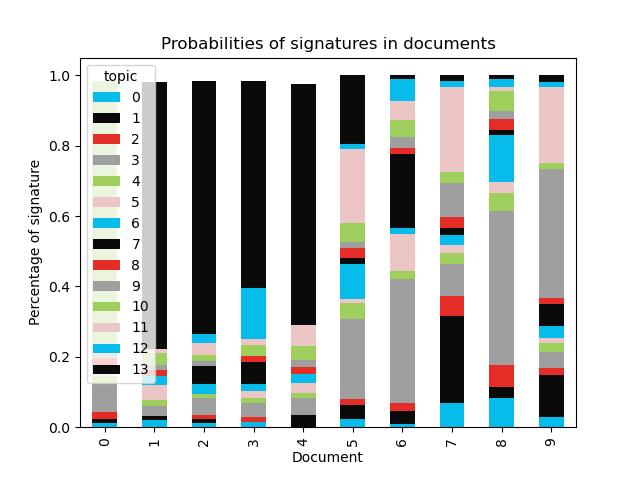

The file beside this chart, header and first rows:
document, 0, 1, 2, 3, 4, 5, 6, 7, 8, 9, 10, 11, 12, 13
0, 0.01175, 0.0121, 0.01945, 0.07964, 0.02312, 0.01164, 0.01607, , 0.02236, 0.02461, 0.7637, , , 
1, 0.02095, 0.01142, , 0.0282, 0.01708, 0.04244, 0.02646, , 0.01661, 0.01238, 0.03407, 0.01255, , 0.7594
2, 0.01109, 0.01091, 0.01282, 0.04692, 0.01312, , 0.02716, 0.05179, , 0.01288, 0.01708, 0.03513, 0.02601, 0.7179
3, 0.01537, , 0.01281, 0.03979, 0.01639, 0.01801, 0.0202, 0.06311, 0.0175, , 0.03091, 0.01619, 0.1465, 0.5863
4, , 0.03331, , 0.05103, 0.01337, 0.02766, 0.02503, , 0.02, 0.02059, 0.03878, 0.06109, , 0.6828
5, 0.02441, 0.03879, 0.01816, 0.2259, 0.04433, 0.01389, 0.0976, 0.01844, 0.02778, 0.01749, 0.05453, 0.2077, 0.01591, 0.1951
6, 0.0105, 0.03449, 0.02468, 0.3505, 0.02231, 0.1056, 0.01738, 0.2109, 0.01577, 0.03152, 0.05, 0.0528, 0.06191, 0.01165
7, 0.06916, 0.2462, 0.05875, 0.08901, 0.03247, 0.02138, 0.02935, 0.0203, 0.03192, 0.0958, 0.03053, 0.2418, 0.01795, 0.01538
8, 0.08179, 0.03104, 0.06464, 0.4371, 0.04937, 0.03301, 0.132, 0.01611, 0.03102, 0.0225, 0.05549, 0.01272, 0.0219, 0.01127
9, 0.02802, 0.1215, 0.01985, 0.04325, 0.0276, 0.01216, 0.03569, 0.06151, 0.01712, 0.3657, 0.01896, 0.2155, 0.01363, 0.01956
10, , , , , , 0.01194, , 0.3147, , , 0.02167, 0.01336, 0.5865, 
11, , , , , , 0.0462, 0.01302, 0.3523, , , 0.02852, , 0.5032, 
12, 0.01473, 0.2392, 0.01924, 0.2389, 0.02541, 0.01567, 0.0134, 0.1262, 0.01569, 0.03244, 0.1163, 0.08794, 0.03416, 0.02072
13, 0.0505, 0.01917, 0.042, 0.1596, 0.04779, 0.1116, 0.02873, 0.0413, 0.01246, 0.09347, 0.1042, 0.1309, 0.1434, 0.01497
14, 0.1189, 0.01767, 0.07041, 0.03411, 0.03286, 0.05181, , 0.01459, 0.03044, 0.2026, 0.04097, 0.3573, 0.01651, 
15, 0.06401, 0.1146, 0.04623, 0.06094, 0.0444, 0.03997, 0.04579, 0.06067, 0.01407, 0.04148, 0.06872, 0.3523, 0.03481, 0.01198
16, 0.01195, 0.2842, 0.02961, 0.1173, 0.08627, 0.1128, 0.03383, 0.03127, 0.05024, 0.02847, 0.04359, 0.1121, 0.01269, 0.04565
17, 0.1495, 0.07543, 0.02069, 0.02837, 0.02973, 0.01599, 0.02299, 0.01056, 0.01217, 0.1028, 0.06004, 0.411, 0.02381, 0.03685
18, 0.07018, 0.05947, 0.03903, 0.08773, 0.0499, 0.08625, 0.01164, 0.08724, 0.08309, 0.1063, 0.08156, 0.1636, 0.05419, 0.01977
19, 0.06831, 0.04935, 0.06969, 0.05779, 0.0271, 0.02231, 0.0126, 0.01532, 0.01809, 0.209, 0.03061, 0.3581, 0.02626, 0.03539
20, 0.01698, 0.1534, 0.07575, 0.07821, 0.03458, 0.01791, 0.02023, 0.02707, 0.04015, 0.0268, 0.01801, 0.4249, 0.03128, 0.03469
21, 0.03594, 0.03836, 0.01634, 0.4892, 0.01775, 0.09106, 0.0125, 0.04771, 0.01621, 0.02844, 0.07405, 0.07333, 0.02591, 0.03319
22, 0.03264, , 0.01681, 0.3589, , 0.085, , 0.1704, 0.02592, 0.01193, 0.01173, 0.183, 0.0673, 0.01301
23, , , , 0.08146, , 0.03737, , 0.2382, , , 0.04399, , 0.5554, 
24, 0.03492, 0.05589, 0.08115, 0.01775, 0.08031, 0.01048, 0.04953, 0.01821, 0.04401, 0.1755, 0.05388, 0.3504, 0.0202, 
25, 0.06442, 0.0512, 0.02266, 0.0415, 0.0459, 0.02306, 0.0173, 0.01107, 0.1008, 0.09644, 0.06849, 0.4385, 0.01067, 
26, , , 0.01291, 0.05435, 0.01408, 0.1285, , 0.1895, 0.01353, , 0.09912, 0.01068, 0.4393, 
27, , , 0.01047, , 0.01949, 0.0359, 0.01728, 0.02276, 0.02207, 0.02943, 0.2558, 0.04093, 0.0328, 0.495
28, 0.0123, , 0.07459, 0.7048, , 0.01052, 0.06638, , 0.06263, , 0.01037, , , 0.02835
29, , 0.03512, 0.0226, 0.1059, 0.01269, 0.01806, 0.04831, 0.05232, 0.02852, , 0.03882, 0.1358, 0.01169, 0.4739
30, , 0.03467, , 0.0831, 0.011, 0.01562, 0.02609, 0.07427, 0.02119, 0.03526, 0.01749, 0.02581, 0.07654, 0.5641
31, 0.02833, 0.05996, , 0.07142, 0.01364, , 0.02466, 0.02547, 0.01299, 0.01937, 0.02132, 0.1081, , 0.5914
32, 0.03049, 0.04336, 0.04598, 0.02588, 0.01696, 0.01181, 0.02974, 0.03823, 0.01906, 0.07166, , 0.2142, 0.04962, 0.395
33, , , 0.01476, 0.08581, 0.05218, 0.03439, 0.02734, 0.07169, 0.01789, , 0.0201, 0.04068, 0.0118, 0.5988
34, 0.01871, 0.01402, 0.03201, 0.05045, 0.06275, 0.02592, 0.02149, , 0.0344, 0.0101, 0.04273, 0.05043, 0.04789, 0.5807
35, , 0.07782, 0.02355, 0.0585, 0.01658, 0.02463, 0.02373, 0.03675, 0.02113, 0.02034, 0.03218, 0.07456, 0.02677, 0.554
36, 0.02116, 0.0103, , 0.04148, 0.02081, , 0.03962, 0.03266, 0.01837, 0.02954, 0.01978, 0.06592, 0.1056, 0.5812
37, , , , 0.3891, , 0.1876, , , 0.01288, , 0.3303, , , 0.01617
38, 0.01411, 0.01225, 0.01572, 0.02273, 0.03579, 0.2075, 0.01049, 0.4513, , 0.0145, 0.08369, 0.01472, 0.1012, 
39, , 0.01055, , 0.4602, , 0.1202, , 0.01366, , , 0.3077, 0.01362, , 0.01637
40, 0.02926, , 0.01428, 0.02354, 0.01701, 0.2682, , 0.442, 0.0109, 0.0162, 0.09618, 0.0138, 0.04392, 
41, , 0.01159, , 0.05998, 0.08593, 0.01301, 0.01337, 0.02803, 0.01076, 0.0163, 0.01019, 0.02536, 0.0127, 0.6954
42, , 0.02352, 0.01791, 0.08892, 0.04678, 0.0255, 0.02253, 0.02474, 0.01196, 0.01137, 0.03536, 0.03901, 0.01532, 0.63
43, 0.01222, 0.0461, , 0.08645, 0.06833, 0.0117, 0.02754, 0.02033, 0.03264, 0.02187, 0.04174, 0.07707, 0.04775, 0.4973
44, 0.0128, 0.1029, 0.01016, 0.05143, 0.01067, 0.04922, 0.03114, 0.02345, 0.02303, 0.01307, 0.02059, 0.08018, 0.05243, 0.5189
45, 0.01101, 0.02722, 0.01286, 0.04438, 0.02295, 0.01331, 0.03439, , 0.0199, 0.02747, 0.02807, 0.01547, , 0.7287
46, , 0.3219, 0.02485, 0.1219, 0.0192, 0.05287, 0.01075, 0.0547, 0.0141, 0.01929, 0.05, 0.08078, 0.2086, 0.01157
47, , 0.2568, 0.0341, 0.2251, 0.03907, 0.02236, 0.0151, 0.02371, 0.01807, 0.02198, 0.1831, 0.05822, 0.06253, 0.03212
48, 0.08562, 0.02802, 0.08542, 0.04706, 0.01508, 0.05629, 0.04294, 0.0176, 0.02068, 0.1706, 0.04259, 0.3534, 0.01758, 0.01712
49, 0.02369, 0.03007, 0.01858, 0.371, 0.1244, 0.1253, 0.06333, 0.02631, 0.01898, 0.04125, 0.0363, 0.04131, 0.03755, 0.04198
50, , , , , , 0.03917, , 0.3476, , , 0.03941, , 0.5327, 
51, 0.06154, 0.1411, 0.06927, 0.1756, 0.05722, 0.01152, 0.02716, 0.01832, 0.07688, 0.03699, 0.02023, 0.2674, 0.0182, 0.01851
52, 0.01079, , , 0.1643, 0.01043, 0.1909, , 0.06523, , 0.01034, 0.03737, 0.03396, 0.4343, 0.01021
53, 0.04419, 0.2332, 0.02376, 0.05033, 0.05046, 0.04385, 0.04018, 0.1909, 0.04737, 0.04984, 0.01037, 0.06774, 0.09229, 0.05553
54, 0.02836, 0.2104, 0.02237, 0.04868, 0.05762, 0.1883, 0.02218, 0.07514, 0.06492, 0.1071, 0.03801, 0.06951, 0.03388, 0.03354
55, 0.01253, 0.05216, 0.01529, 0.07822, 0.1343, 0.04169, , 0.2714, 0.03128, 0.05977, 0.03175, 0.1207, 0.1279, 0.01376
56, 0.04294, 0.02635, 0.02304, 0.2013, 0.199, 0.03136, 0.08453, 0.09838, 0.06413, 0.03559, 0.05711, 0.0422, 0.03843, 0.05565
57, 0.0187, 0.07337, 0.01553, 0.2007, 0.03419, 0.04616, 0.01996, 0.08783, 0.05019, 0.03805, 0.04994, 0.2282, 0.1138, 0.02329
58, 0.02754, 0.2914, 0.02082, 0.06164, 0.03996, 0.04293, 0.02214, 0.1638, 0.06061, 0.02054, 0.02443, 0.04946, 0.1031, 0.07164
59, 0.02899, 0.1306, 0.01161, 0.1778, 0.04019, 0.09088, 0.03774, 0.07977, 0.02273, 0.07383, 0.02616, 0.2117, 0.04809, 0.01983
... 378 more rows
